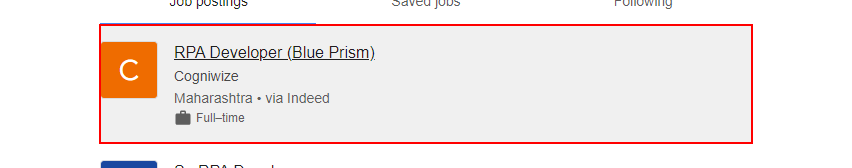
Task: variable_arguments
Workflow: Main

Step 1: get-attribute of the element in window 'rpa jobs - Google Search' (chrome.exe)
